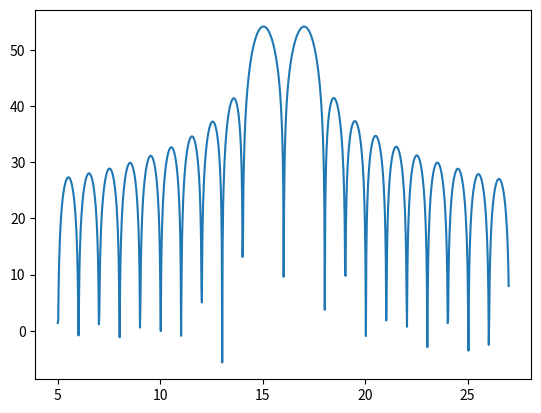

Here is the Python script that generated this plot:
import numpy as np
from scipy.signal import zoom_fft
t = np.linspace(0, 1, 1021)
x = np.cos(2*np.pi*15*t) + np.sin(2*np.pi*17*t)
f1, f2 = 5, 27
X = zoom_fft(x, [f1, f2], len(x), fs=1021)
f = np.linspace(f1, f2, len(x))
import matplotlib.pyplot as plt
plt.plot(f, 20*np.log10(np.abs(X)))
plt.show()